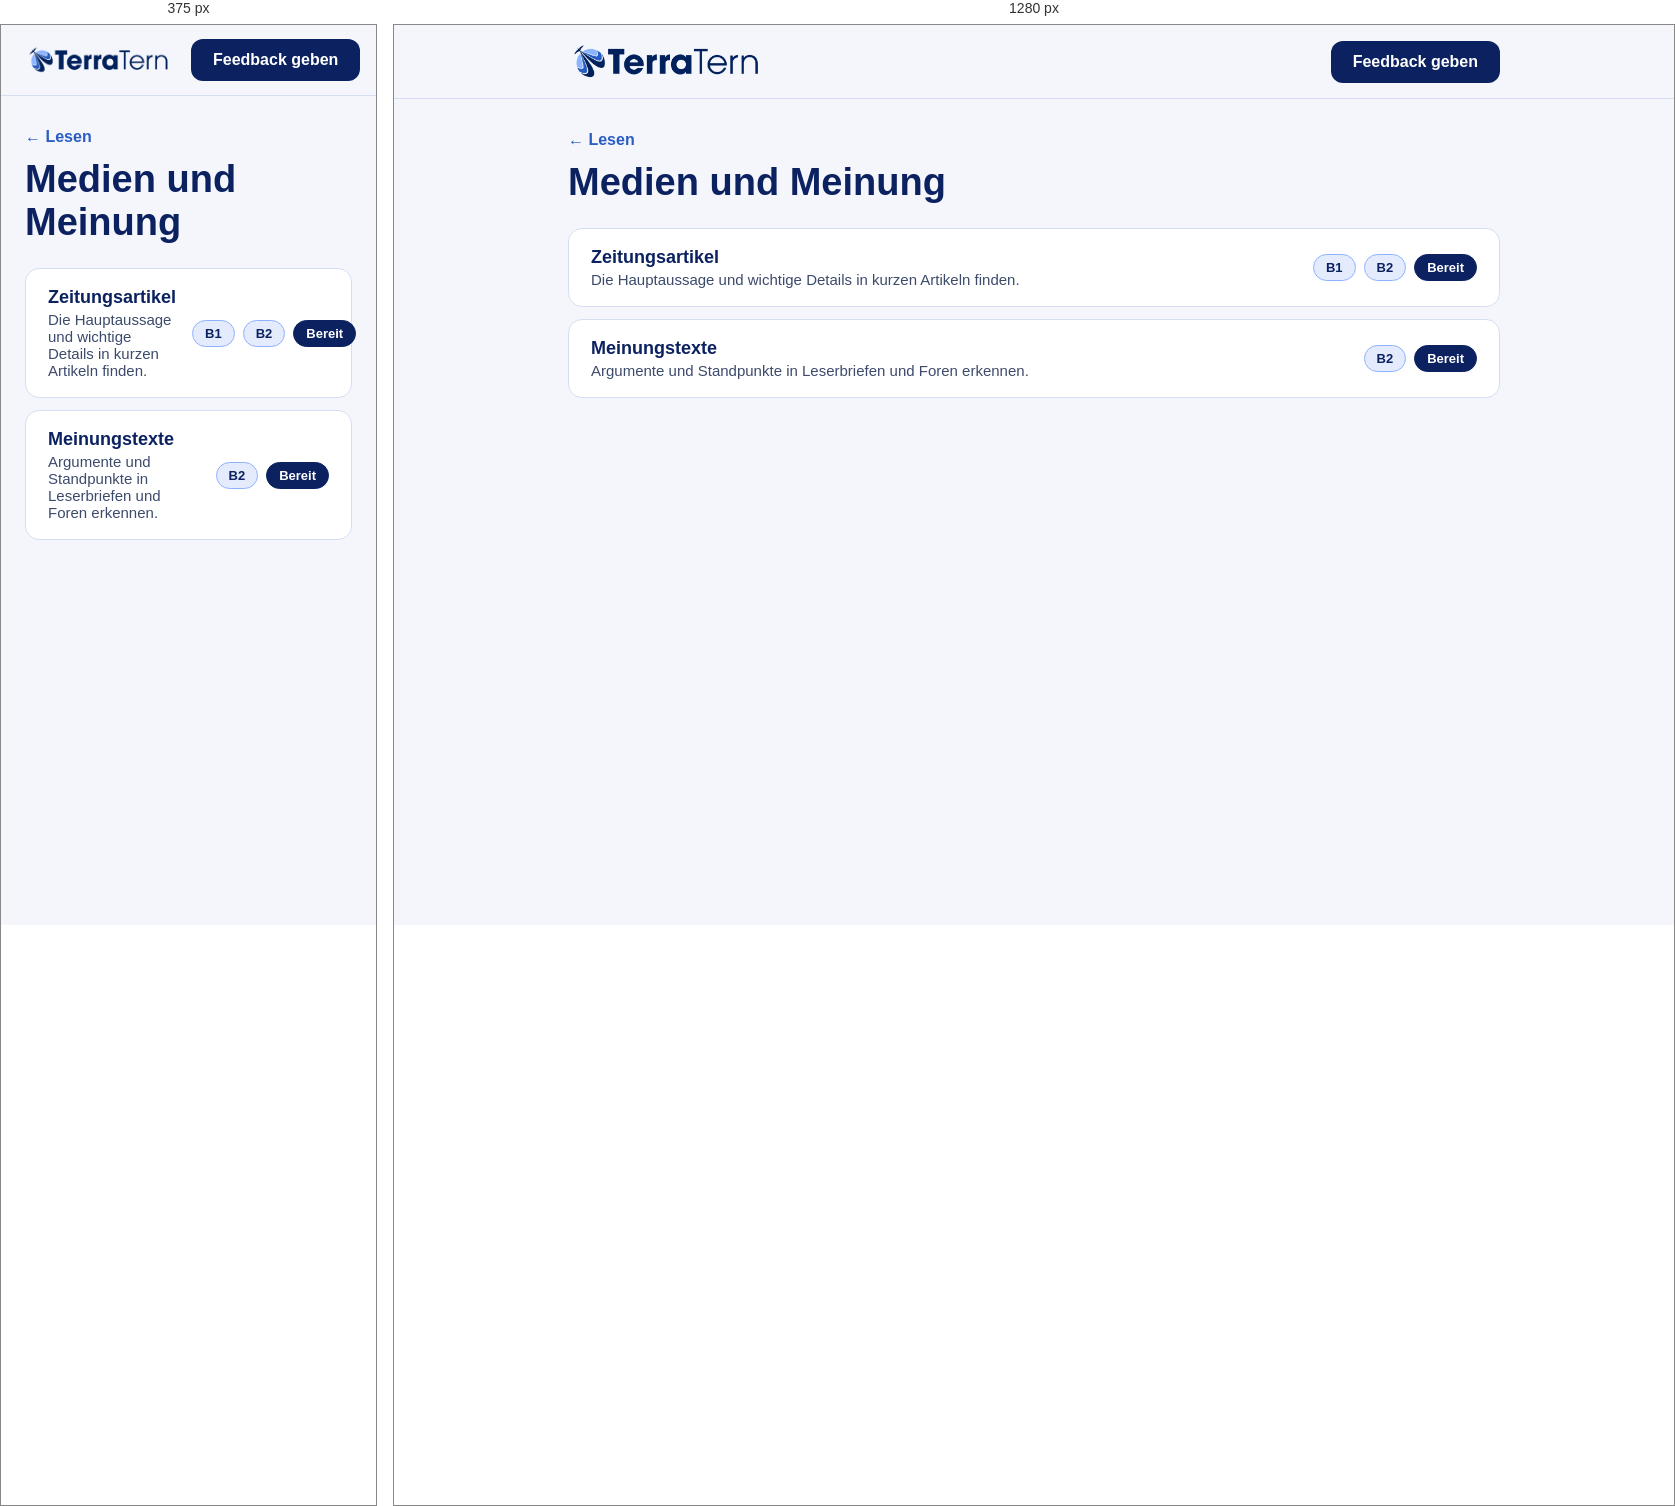
Rendered at 375 px and 1280 px, left to right.

<!-- file: index.html -->
<!doctype html>
<html lang="en" translate="no"><meta name="google" content="notranslate">
<head>
<meta charset="utf-8">
<meta name="viewport" content="width=device-width, initial-scale=1">
<title>Medien und Meinung · Deutsch Prüfungsvorbereitung</title>
<link rel="stylesheet" href="https://fonts.googleapis.com/css2?family=Rubik:wght@400;600;700&family=Nunito+Sans:wght@400;600;700&display=swap">
<link rel="stylesheet" href="../../assets/site.css">
</head>
<body>
<header>
  <div class="bar">
    <img src="../../assets/logo.png" alt="TerraTern logo">
    <a class="fb" href="https://forms.gle/6yevrrxioBdFAuEVA" target="_blank" rel="noopener">Feedback geben</a>
  </div>
</header>
<main>
  <a class="crumb" href="../">← Lesen</a>
  <h1>Medien und Meinung</h1>
  <div class="topics"><a class="topic" href="zeitung/"><span class="t">Zeitungsartikel<span class="s">Die Hauptaussage und wichtige Details in kurzen Artikeln finden.</span></span><span class="chips"><span class="chip">B1</span><span class="chip">B2</span><span class="chip ok">Bereit</span></span></a><a class="topic" href="meinung/"><span class="t">Meinungstexte<span class="s">Argumente und Standpunkte in Leserbriefen und Foren erkennen.</span></span><span class="chips"><span class="chip">B2</span><span class="chip ok">Bereit</span></span></a></div>
</main>
</body>
</html>


/* @media block from site.css */
@media (max-width:640px){.grid{grid-template-columns:1fr}.bar img{width:150px}}